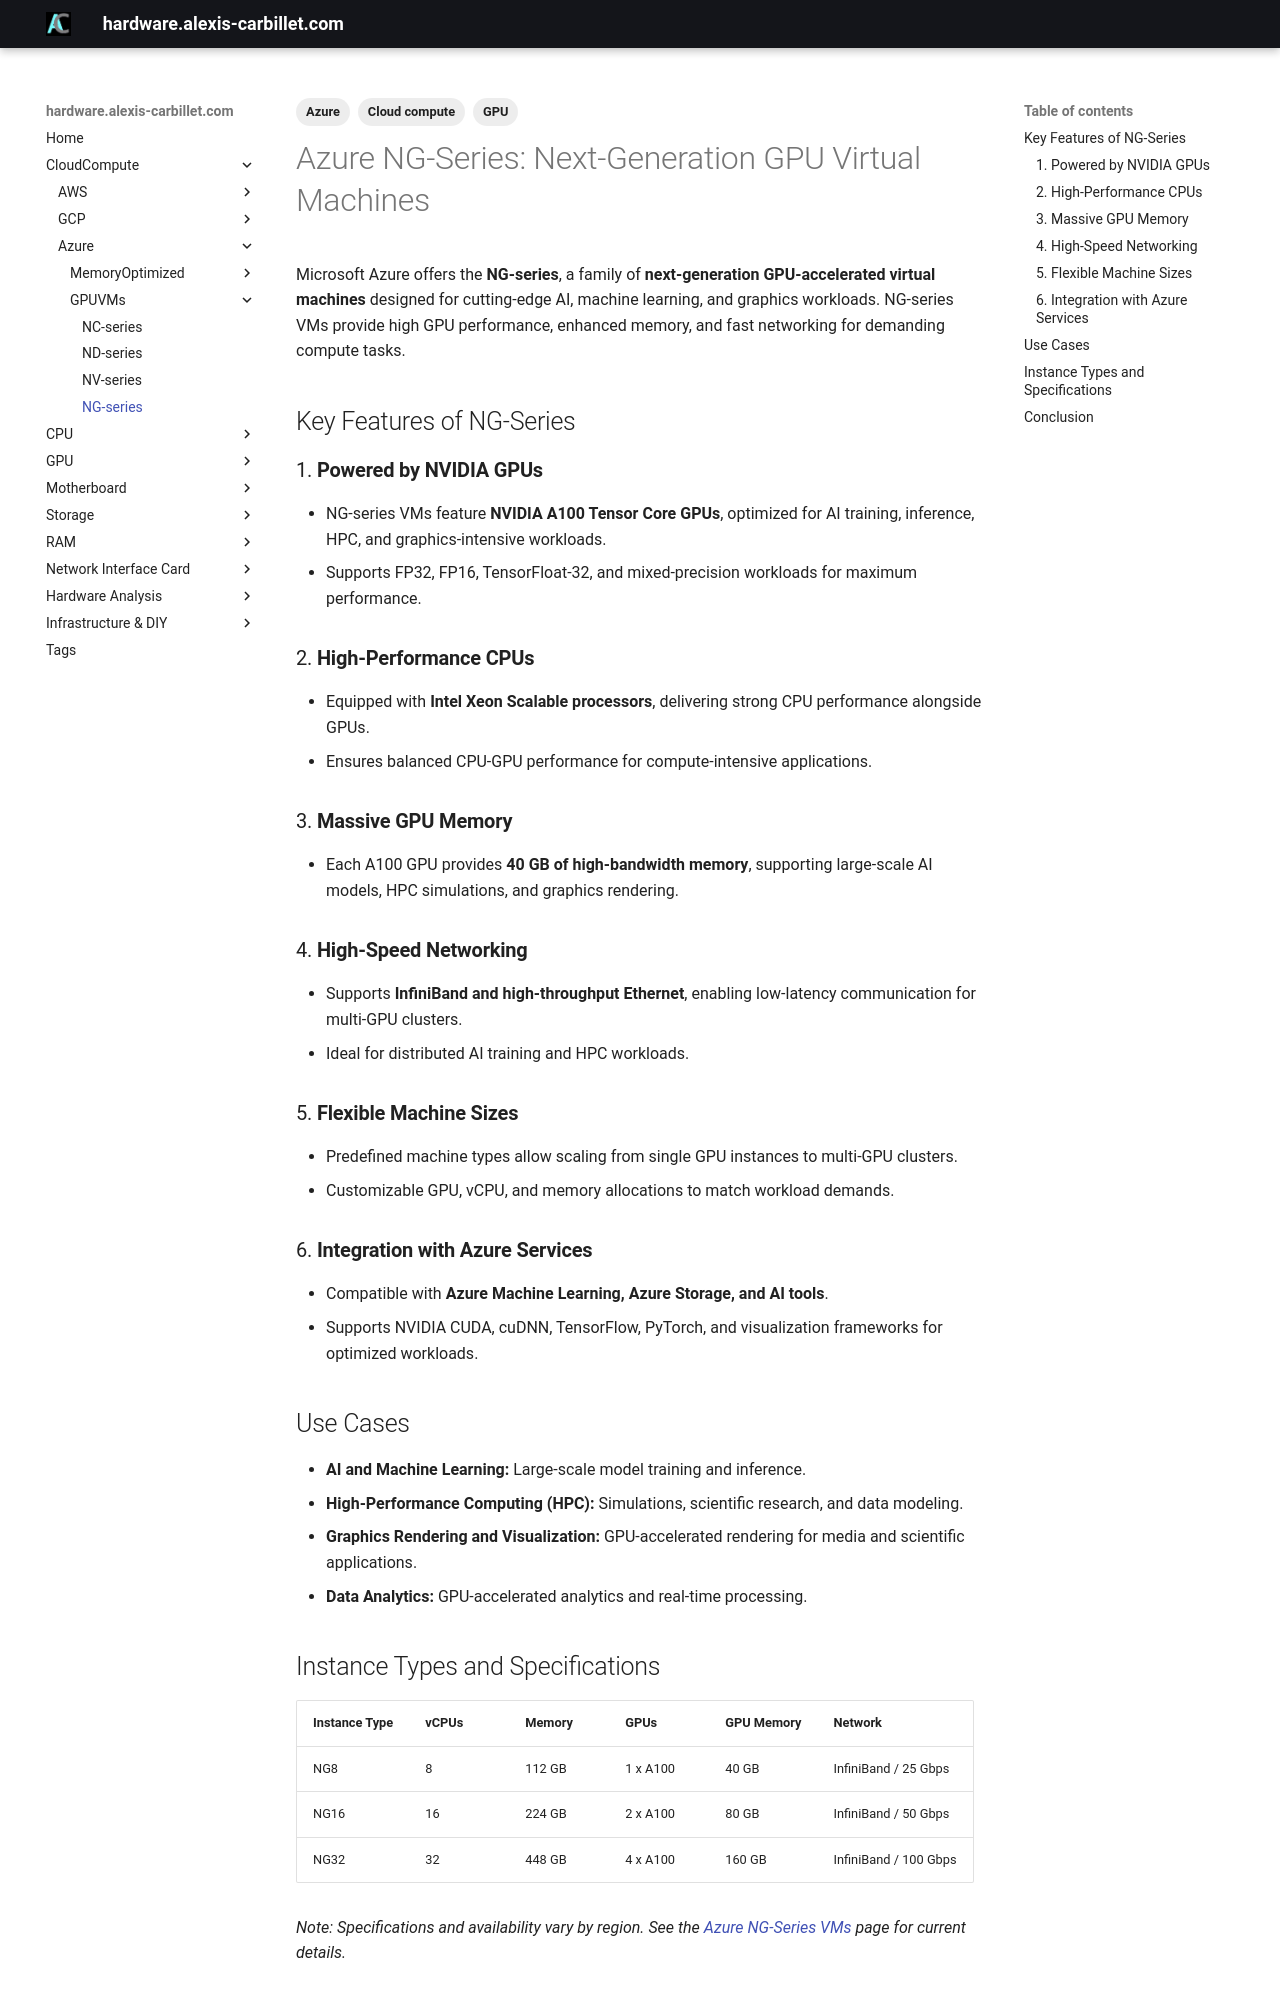

repository: alexiscarbillet/serverhub · page: CloudCompute/Azure/GPUVMs/NG-series/index.html · generator: mkdocs

---
tags:
  - Cloud compute
  - Azure
  - GPU
---

# Azure NG-Series: Next-Generation GPU Virtual Machines

Microsoft Azure offers the **NG-series**, a family of **next-generation GPU-accelerated virtual machines** designed for cutting-edge AI, machine learning, and graphics workloads. NG-series VMs provide high GPU performance, enhanced memory, and fast networking for demanding compute tasks.

## Key Features of NG-Series

### 1. **Powered by NVIDIA GPUs**

* NG-series VMs feature **NVIDIA A100 Tensor Core GPUs**, optimized for AI training, inference, HPC, and graphics-intensive workloads.
* Supports FP32, FP16, TensorFloat-32, and mixed-precision workloads for maximum performance.

### 2. **High-Performance CPUs**

* Equipped with **Intel Xeon Scalable processors**, delivering strong CPU performance alongside GPUs.
* Ensures balanced CPU-GPU performance for compute-intensive applications.

### 3. **Massive GPU Memory**

* Each A100 GPU provides **40 GB of high-bandwidth memory**, supporting large-scale AI models, HPC simulations, and graphics rendering.

### 4. **High-Speed Networking**

* Supports **InfiniBand and high-throughput Ethernet**, enabling low-latency communication for multi-GPU clusters.
* Ideal for distributed AI training and HPC workloads.

### 5. **Flexible Machine Sizes**

* Predefined machine types allow scaling from single GPU instances to multi-GPU clusters.
* Customizable GPU, vCPU, and memory allocations to match workload demands.

### 6. **Integration with Azure Services**

* Compatible with **Azure Machine Learning, Azure Storage, and AI tools**.
* Supports NVIDIA CUDA, cuDNN, TensorFlow, PyTorch, and visualization frameworks for optimized workloads.

## Use Cases

* **AI and Machine Learning:** Large-scale model training and inference.
* **High-Performance Computing (HPC):** Simulations, scientific research, and data modeling.
* **Graphics Rendering and Visualization:** GPU-accelerated rendering for media and scientific applications.
* **Data Analytics:** GPU-accelerated analytics and real-time processing.
